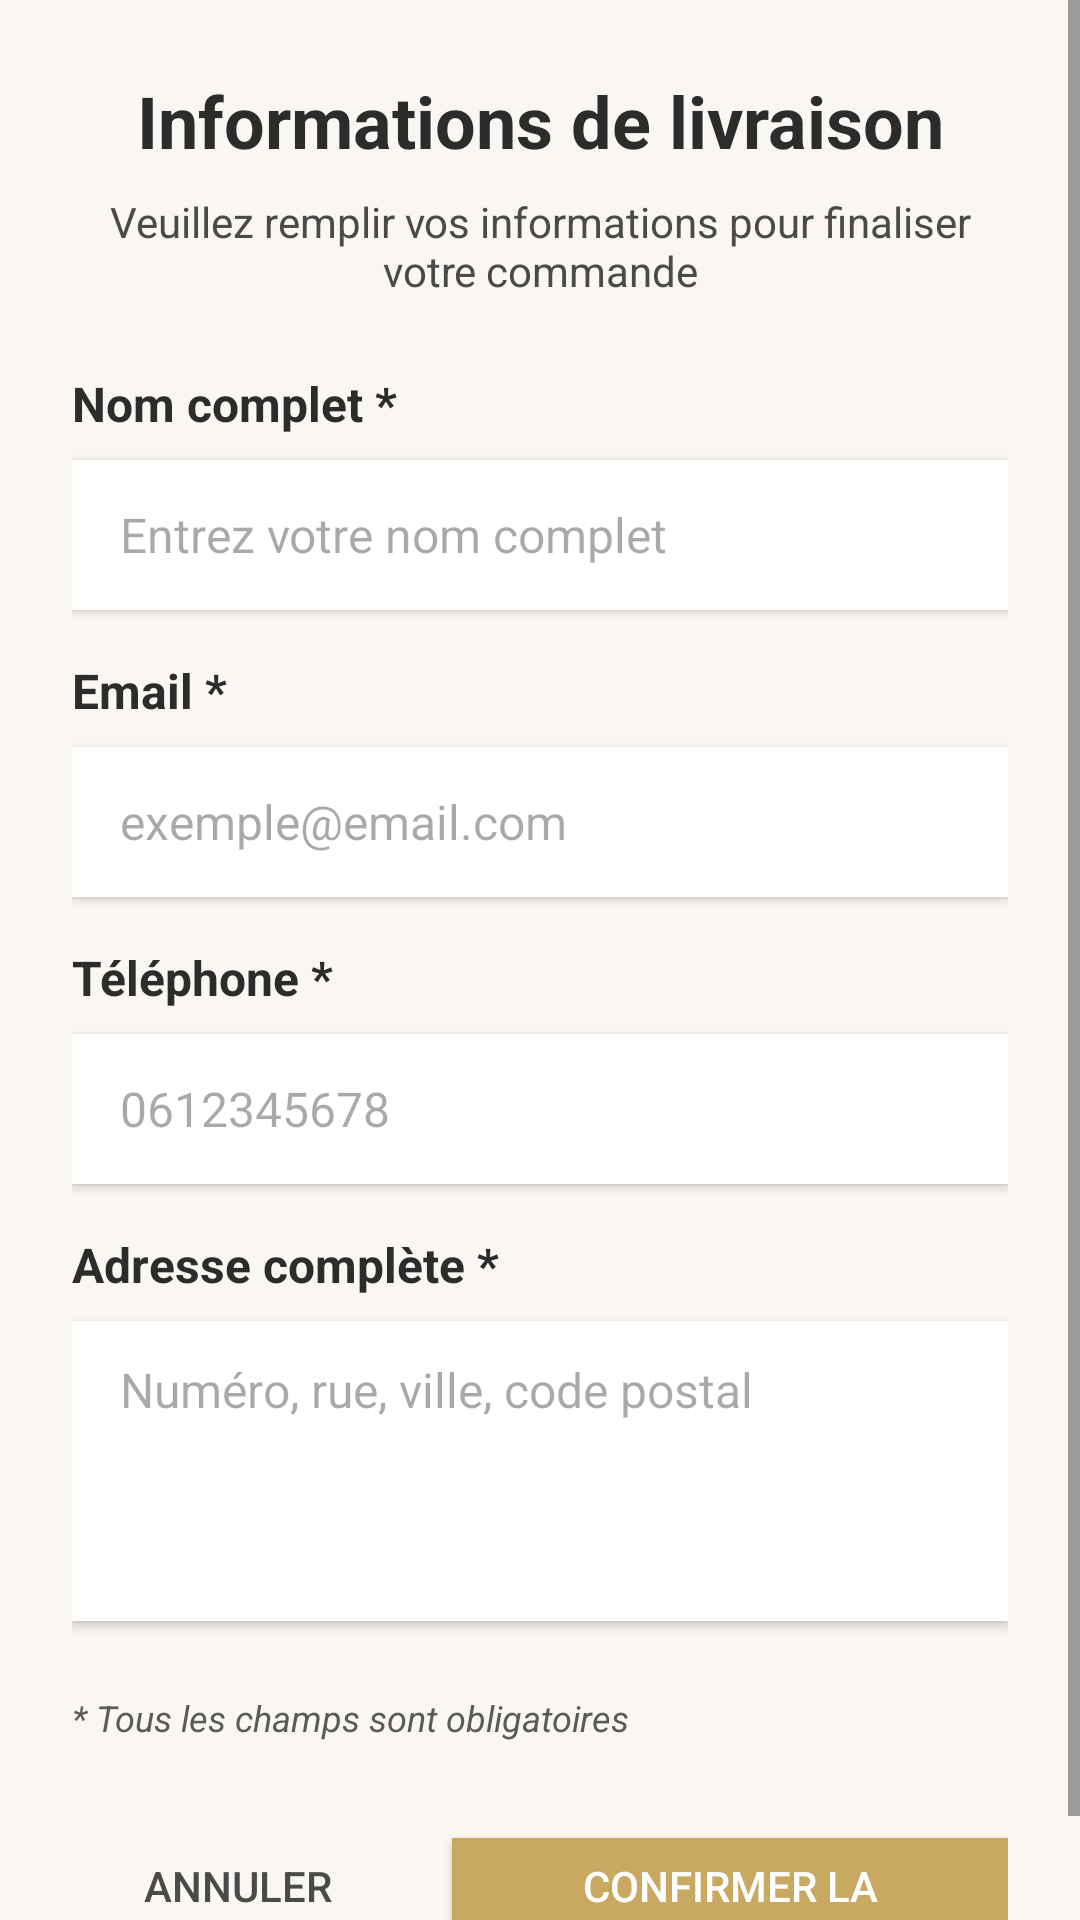

Layout XML and referenced resources for this Android screen:
<!-- AndroidManifest.xml: application theme Theme.Darcaftan -->
<!-- res/layout/dialog_customer_info.xml -->
<?xml version="1.0" encoding="utf-8"?>
<ScrollView xmlns:android="http://schemas.android.com/apk/res/android"
    android:layout_width="match_parent"
    android:layout_height="wrap_content"
    android:background="@color/background_cream"
    android:fillViewport="true">

    <LinearLayout
        android:layout_width="match_parent"
        android:layout_height="wrap_content"
        android:orientation="vertical"
        android:padding="24dp">

        
        <TextView
            android:layout_width="match_parent"
            android:layout_height="wrap_content"
            android:text="Informations de livraison"
            android:textSize="24sp"
            android:textStyle="bold"
            android:textColor="@color/text_dark"
            android:gravity="center"
            android:layout_marginBottom="8dp" />

        
        <TextView
            android:layout_width="match_parent"
            android:layout_height="wrap_content"
            android:text="Veuillez remplir vos informations pour finaliser votre commande"
            android:textSize="14sp"
            android:textColor="@color/text_medium"
            android:gravity="center"
            android:layout_marginBottom="24dp" />

        
        <TextView
            android:layout_width="match_parent"
            android:layout_height="wrap_content"
            android:text="Nom complet *"
            android:textSize="16sp"
            android:textColor="@color/text_dark"
            android:textStyle="bold"
            android:layout_marginBottom="8dp" />

        <EditText
            android:id="@+id/edit_nom"
            android:layout_width="match_parent"
            android:layout_height="50dp"
            android:inputType="textPersonName"
            android:hint="Entrez votre nom complet"
            android:textSize="16sp"
            android:paddingStart="16dp"
            android:paddingEnd="16dp"
            android:background="@color/white"
            android:elevation="2dp"
            android:layout_marginBottom="16dp" />

        
        <TextView
            android:layout_width="match_parent"
            android:layout_height="wrap_content"
            android:text="Email *"
            android:textSize="16sp"
            android:textColor="@color/text_dark"
            android:textStyle="bold"
            android:layout_marginBottom="8dp" />

        <EditText
            android:id="@+id/edit_email"
            android:layout_width="match_parent"
            android:layout_height="50dp"
            android:inputType="textEmailAddress"
            android:hint="exemple@email.com"
            android:textSize="16sp"
            android:paddingStart="16dp"
            android:paddingEnd="16dp"
            android:background="@color/white"
            android:elevation="2dp"
            android:layout_marginBottom="16dp" />

        
        <TextView
            android:layout_width="match_parent"
            android:layout_height="wrap_content"
            android:text="Téléphone *"
            android:textSize="16sp"
            android:textColor="@color/text_dark"
            android:textStyle="bold"
            android:layout_marginBottom="8dp" />

        <EditText
            android:id="@+id/edit_telephone"
            android:layout_width="match_parent"
            android:layout_height="50dp"
            android:inputType="phone"
            android:hint="0612345678"
            android:textSize="16sp"
            android:paddingStart="16dp"
            android:paddingEnd="16dp"
            android:background="@color/white"
            android:elevation="2dp"
            android:layout_marginBottom="16dp" />

        
        <TextView
            android:layout_width="match_parent"
            android:layout_height="wrap_content"
            android:text="Adresse complète *"
            android:textSize="16sp"
            android:textColor="@color/text_dark"
            android:textStyle="bold"
            android:layout_marginBottom="8dp" />

        <EditText
            android:id="@+id/edit_adresse"
            android:layout_width="match_parent"
            android:layout_height="100dp"
            android:inputType="textMultiLine|textCapSentences"
            android:hint="Numéro, rue, ville, code postal"
            android:textSize="16sp"
            android:paddingStart="16dp"
            android:paddingEnd="16dp"
            android:paddingTop="12dp"
            android:background="@color/white"
            android:elevation="2dp"
            android:gravity="top|start"
            android:lines="4"
            android:maxLines="4"
            android:layout_marginBottom="24dp" />

        
        <TextView
            android:layout_width="match_parent"
            android:layout_height="wrap_content"
            android:text="* Tous les champs sont obligatoires"
            android:textSize="12sp"
            android:textColor="@color/text_gray"
            android:textStyle="italic"
            android:layout_marginBottom="24dp" />

        
        <LinearLayout
            android:layout_width="match_parent"
            android:layout_height="wrap_content"
            android:orientation="horizontal"
            android:gravity="end">

            <Button
                android:id="@+id/btn_annuler"
                android:layout_width="wrap_content"
                android:layout_height="48dp"
                android:text="Annuler"
                android:textColor="@color/text_medium"
                android:background="@android:color/transparent"
                android:layout_marginEnd="16dp"
                android:paddingStart="24dp"
                android:paddingEnd="24dp" />

            <Button
                android:id="@+id/btn_confirmer_commande"
                android:layout_width="wrap_content"
                android:layout_height="48dp"
                android:text="Confirmer la commande"
                android:textColor="@color/white"
                android:background="@color/primary_gold"
                android:elevation="4dp"
                android:paddingStart="24dp"
                android:paddingEnd="24dp" />
        </LinearLayout>

    </LinearLayout>
</ScrollView>
<!-- resources referenced by this layout -->
<resources>
  <color name="background_cream">#FAF7F2</color>
  <color name="primary_gold">#C9A961</color>
  <color name="text_dark">#2C2C2C</color>
  <color name="text_gray">#5A5A5A</color>
  <color name="text_medium">#4A4A4A</color>
  <color name="white">#FFFFFFFF</color>
  <style name="Theme.Darcaftan" parent="Base.Theme.Darcaftan" />
  <style name="Base.Theme.Darcaftan" parent="Theme.Material3.DayNight.NoActionBar">
          
          <item name="colorPrimary">@color/primary_gold</item>
          <item name="colorPrimaryVariant">@color/primary_gold_dark</item>
          <item name="colorOnPrimary">@color/white</item>
          <item name="android:windowBackground">@color/background_cream</item>
      </style>
  <color name="primary_gold_dark">#A88B4D</color>
</resources>
